9-way image classification set "Date_Fruit_dataset" from GitHub (Talal1421/CSC462_DateFruit_Project); label vocabulary: Ajwa date, Galaxy date, Mejdool date, Meneifi date, Nabtat Ali date, Rutab date, Shaishe date, Sokari date, Sugaey date.

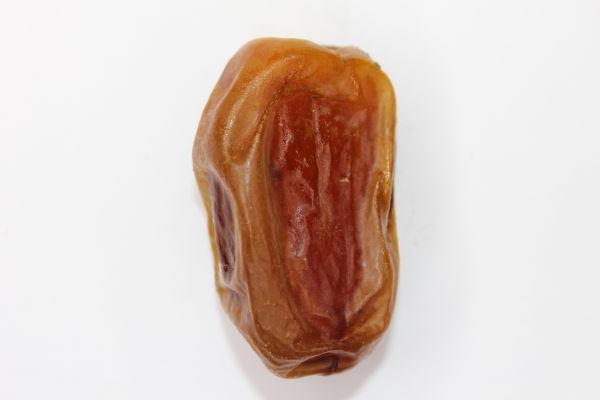
Label: Sugaey date

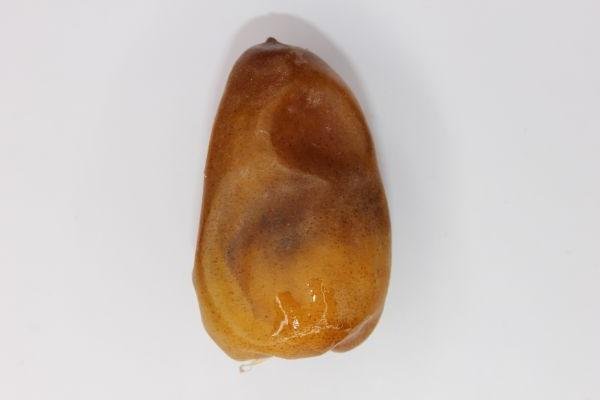
Label: Nabtat Ali date

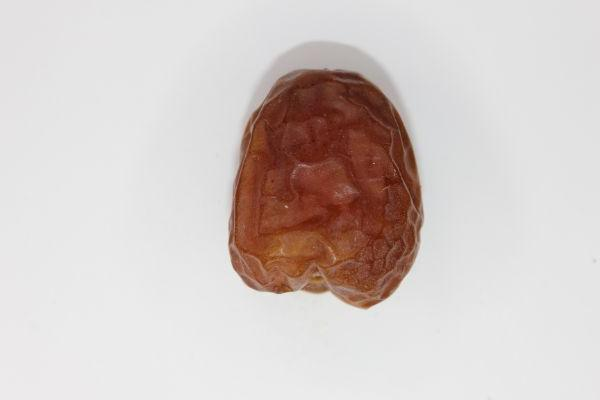
Label: Galaxy date

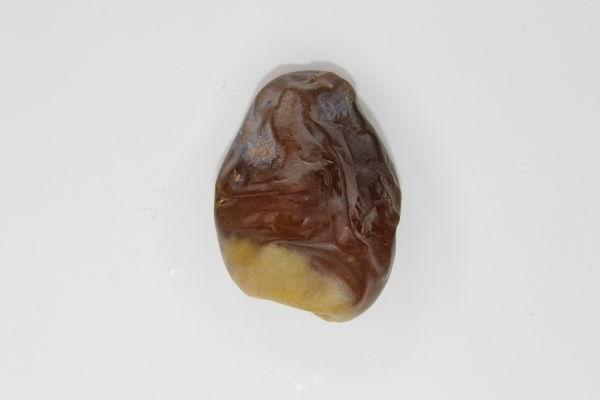
Label: Shaishe date

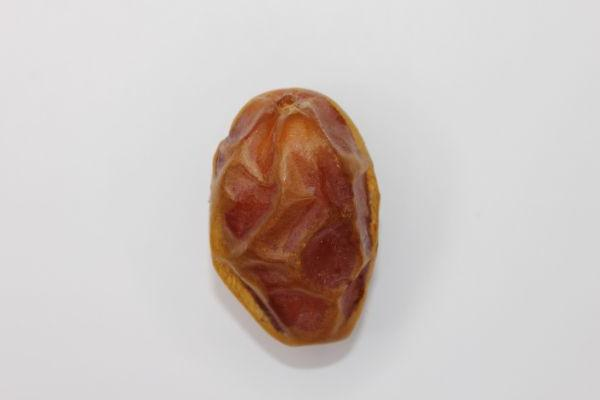
Label: Meneifi date

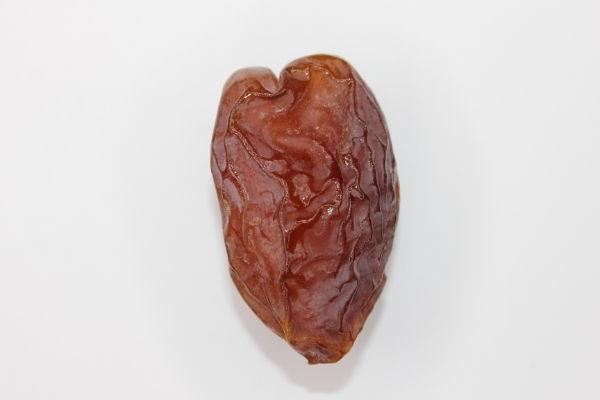
Label: Mejdool date
